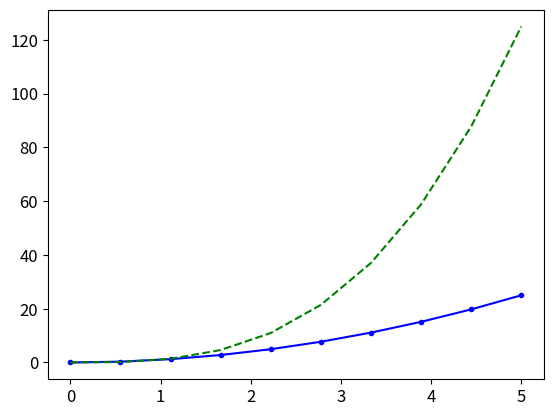
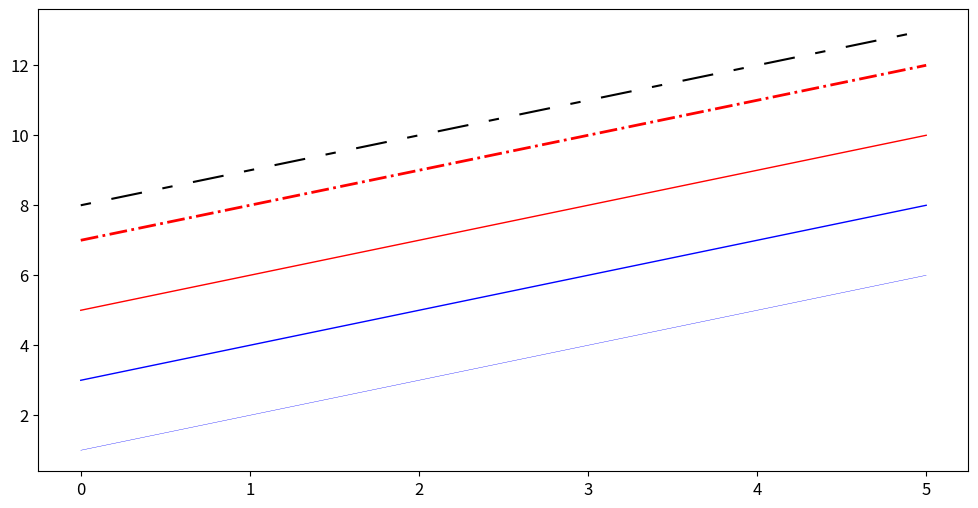

Recreate these plots in Python, in order. (Note: this script raises an exception after producing the figures.)
# -*- coding: utf-8 -*-
"""
Created on Sat Jun  3 11:24:23 2017

[redacted]
"""
#设置图片一颜色，线宽 线型
import matplotlib.pyplot as plt

from matplotlib import rcParams
from numpy import *

rcParams.update({'font.size':12,'font.family':'sans','text.usetex':False})
x=linspace(0,5,10)

fig,ax=plt.subplots()

ax.plot(x,x**2,'b.-')
ax.plot(x,x**3,'g--')

#fig

fig1,ax1=plt.subplots(figsize=(12,6))

ax1.plot(x,x+1,color="blue",linewidth=0.25)
ax1.plot(x,x+3,color="blue",linewidth=1)

ax1.plot(x,x+5,color="red",lw=1,ls='-')
ax1.plot(x,x+7,color="red",lw=2,ls='-.')
 
line,=ax1.plot(x,x+8,color="black",lw=1.50)
line.set_dashes([5,10,15,10])

ax1.plot(x,x+9,color="green",lw=2,ls='*',marker='+')
ax1.plot(x,x+10,color="green",lw=2,ls='*',marker='o')

ax1.plot(x,x+10,color="green",lw=2,ls='*',marker='o',markersize=4)

ax1.plot(x,x+12,color="purple",lw=2,ls='-',marker='s',markersize=6,markerfacecolor="yellow",markeredgewidth=2,markeredgecolor="blue")

#fig1

#控制坐标轴样式
fig3,axes3=plt.subplots(1,3,figsize=(12,4))

axes3[0].plot(x,x**2,x,x**3)
axes3[0].set_title("default axes ranges")

axes3[1].plot(x,x**2,x,x**3)
axes3[1].axis('tight')

axes3[1].set_title("tight axes")

axes3[2].plot(x,x**2,x,x**3)
axes3[2].set_ylim([0,60])
axes3[2].set_xlim([2,5])

axes3[2].set_title("custom axes range")

fig3

fig4,axes4=plt.subplots(1,2,figsize=(10,4))
axes4[0].plot(x,x**2,x,exp(x))
axes4[0].set_title("normal scale")

axes4[1].plot(x,x**2,x,exp(x))
axes4[1].set_yscale("log")
axes4[1].set_title("Logarithmic scale (y)")

fig4











